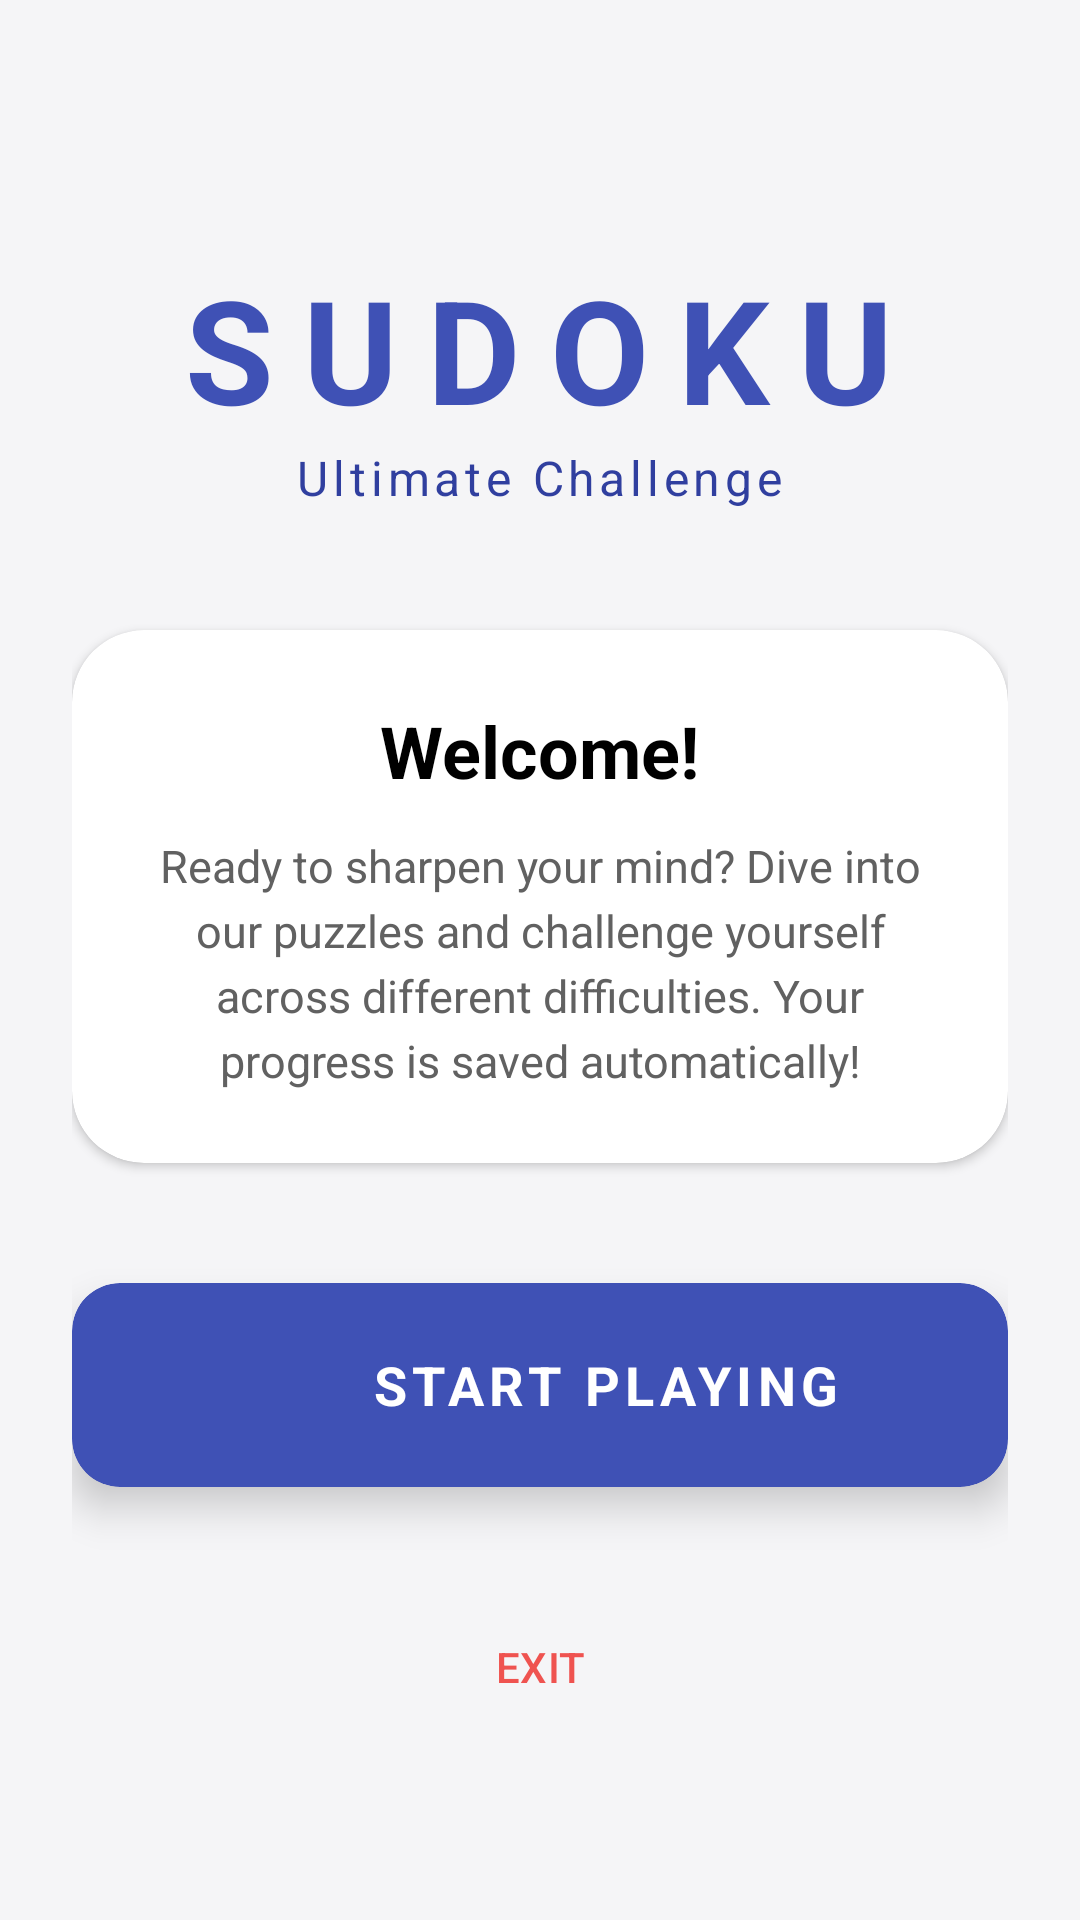

Here is an Android app screen rendered from its layout file. Give the layout XML and the strings, colors and styles it references.
<!-- AndroidManifest.xml: application theme Theme.Sudoku -->
<!-- res/layout/activity_main.xml -->
<?xml version="1.0" encoding="utf-8"?>
<ScrollView xmlns:android="http://schemas.android.com/apk/res/android"
    xmlns:app="http://schemas.android.com/apk/res-auto"
    android:layout_width="match_parent"
    android:layout_height="match_parent"
    android:background="@color/surface"
    android:fillViewport="true">

    <LinearLayout
        android:layout_width="match_parent"
        android:layout_height="wrap_content"
        android:orientation="vertical"
        android:padding="24dp"
        android:gravity="center_horizontal">

        <TextView
            android:layout_width="wrap_content"
            android:layout_height="wrap_content"
            android:text="SUDOKU"
            android:textSize="48sp"
            android:textStyle="bold"
            android:textColor="@color/primary"
            android:layout_marginTop="60dp"
            android:letterSpacing="0.2"/>

        <TextView
            android:layout_width="wrap_content"
            android:layout_height="wrap_content"
            android:text="Ultimate Challenge"
            android:textSize="16sp"
            android:textColor="@color/primary_dark"
            android:layout_marginBottom="40dp"
            android:letterSpacing="0.1"/>

        <com.google.android.material.card.MaterialCardView
            android:layout_width="match_parent"
            android:layout_height="wrap_content"
            app:cardCornerRadius="24dp"
            app:cardElevation="2dp"
            app:strokeWidth="0dp"
            android:layout_marginBottom="40dp"
            app:cardBackgroundColor="@android:color/white">

            <LinearLayout
                android:layout_width="match_parent"
                android:layout_height="wrap_content"
                android:orientation="vertical"
                android:padding="24dp"
                android:gravity="center_horizontal">

                <TextView
                    android:layout_width="wrap_content"
                    android:layout_height="wrap_content"
                    android:layout_marginBottom="12dp"
                    android:text="Welcome!"
                    android:textColor="@color/black"
                    android:textSize="24sp"
                    android:textStyle="bold"
                    android:gravity="center" />

                <TextView
                    android:layout_width="wrap_content"
                    android:layout_height="wrap_content"
                    android:text="Ready to sharpen your mind? Dive into our puzzles and challenge yourself across different difficulties. Your progress is saved automatically!"
                    android:textSize="15sp"
                    android:lineSpacingExtra="4dp"
                    android:textColor="#616161"
                    android:gravity="center"/>
            </LinearLayout>
        </com.google.android.material.card.MaterialCardView>

        <com.google.android.material.card.MaterialCardView
            android:id="@+id/cardPlay"
            android:layout_width="match_parent"
            android:layout_height="wrap_content"
            app:cardCornerRadius="16dp"
            app:cardElevation="8dp"
            android:layout_marginBottom="16dp"
            app:strokeWidth="0dp"
            app:cardBackgroundColor="@color/primary"
            android:clickable="true"
            android:focusable="true"
            android:foreground="?attr/selectableItemBackground">

            <LinearLayout
                android:id="@+id/btnPlay"
                android:layout_width="match_parent"
                android:layout_height="wrap_content"
                android:orientation="horizontal"
                android:padding="20dp"
                android:gravity="center">
                <ImageView
                    android:layout_width="28dp"
                    android:layout_height="28dp"
                    android:src="@drawable/ic_play"
                    app:tint="@color/white"/>
                <TextView
                    android:layout_width="wrap_content"
                    android:layout_height="wrap_content"
                    android:text="START PLAYING"
                    android:textSize="18sp"
                    android:textStyle="bold"
                    android:layout_marginStart="16dp"
                    android:textColor="@color/white"
                    android:letterSpacing="0.1"/>
            </LinearLayout>
        </com.google.android.material.card.MaterialCardView>

        <Button
            android:id="@+id/btnExit"
            style="@style/Widget.Material3.Button.TextButton"
            android:layout_width="wrap_content"
            android:layout_height="wrap_content"
            android:text="EXIT"
            android:textColor="@color/error"
            android:layout_marginTop="20dp"/>

    </LinearLayout>
</ScrollView>
<!-- resources referenced by this layout -->
<resources>
  <color name="black">#FF000000</color>
  <color name="error">#EF5350</color>
  <color name="primary">#3F51B5</color>
  <color name="primary_dark">#303F9F</color>
  <color name="surface">#F5F5F7</color>
  <color name="white">#FFFFFFFF</color>
  <style name="Theme.Sudoku" parent="Base.Theme.Sudoku" />
  <style name="Base.Theme.Sudoku" parent="Theme.Material3.DayNight.NoActionBar">
          
          <item name="colorPrimary">@color/primary</item>
          <item name="colorSecondary">@color/accent</item>
          <item name="android:windowBackground">@color/surface</item>
          <item name="android:statusBarColor">@color/primary_dark</item>
      </style>
  <color name="accent">#FFC107</color>
</resources>
